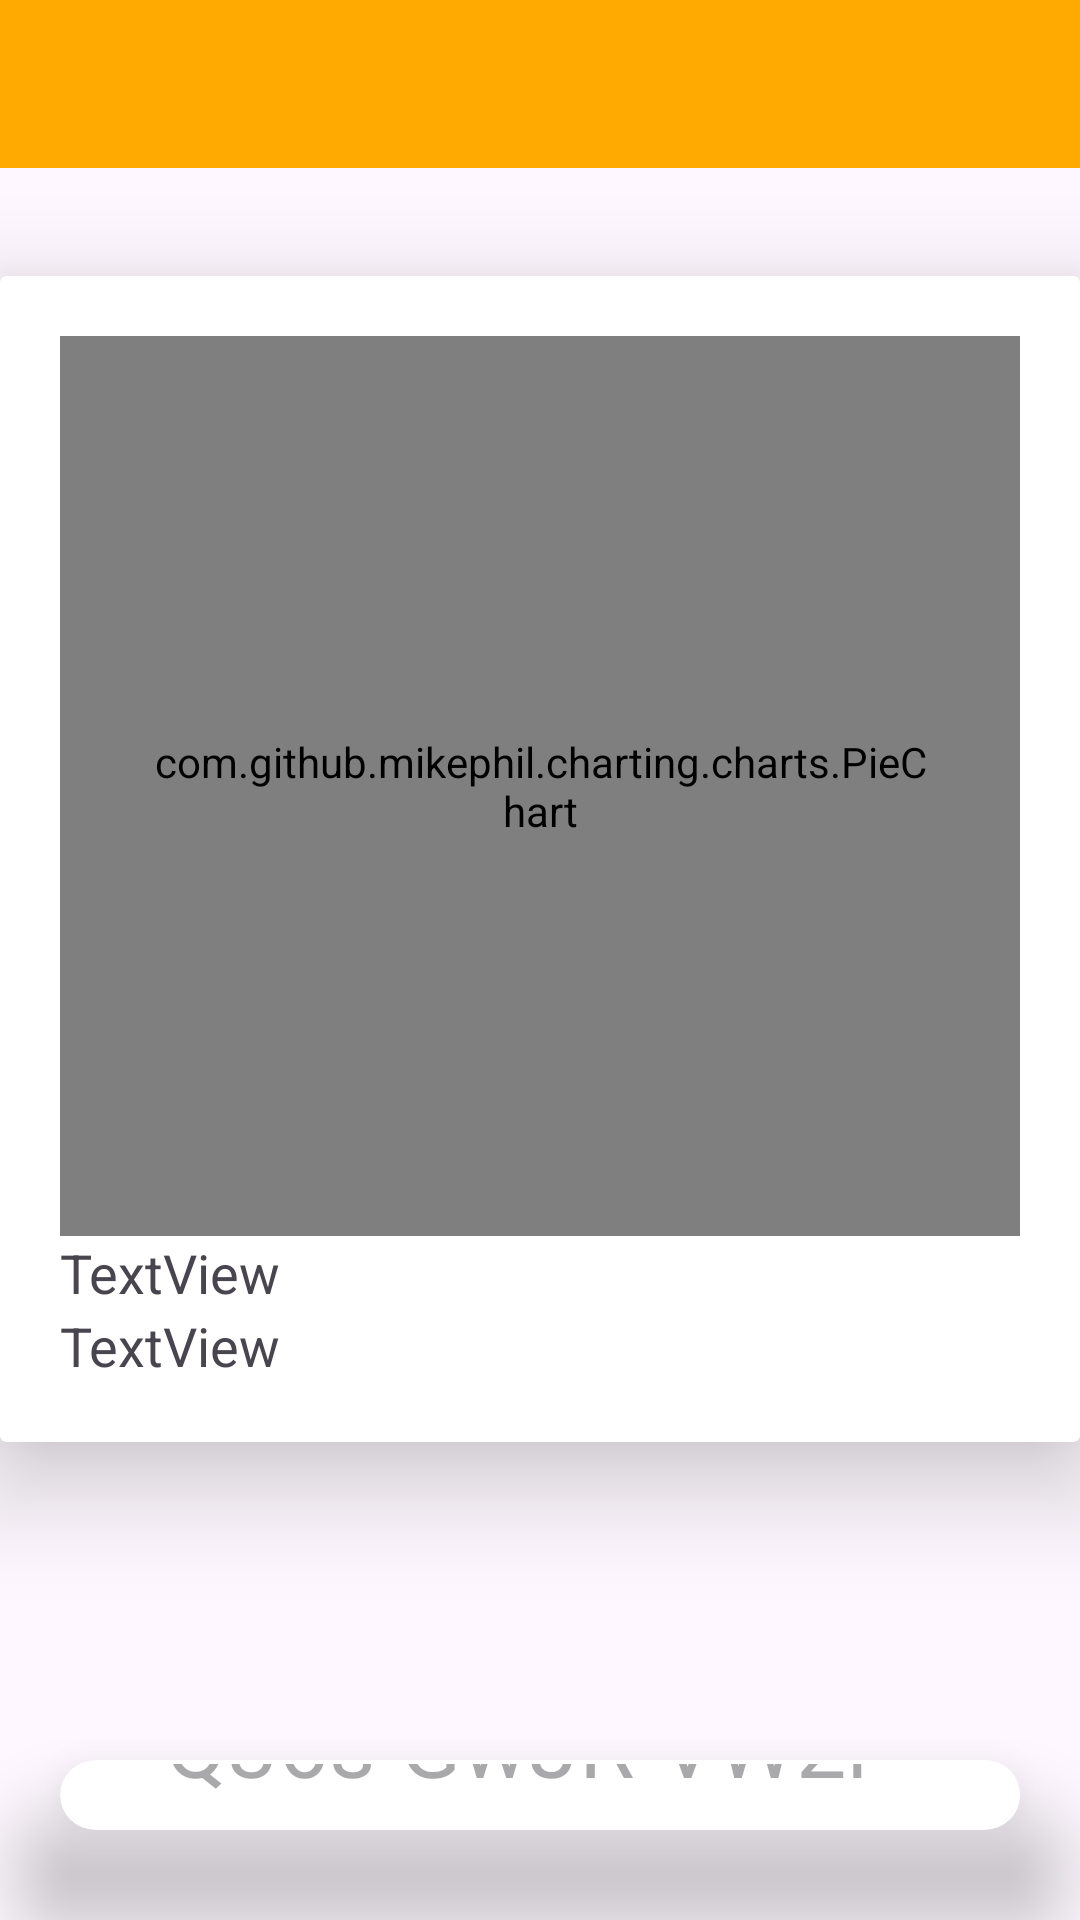

Reconstruct the res/layout file that produces this screen, plus the resources it refers to.
<!-- AndroidManifest.xml: application theme Theme.Login -->
<!-- res/layout/activity_stage_two.xml -->
<?xml version="1.0" encoding="utf-8"?>
<LinearLayout
    xmlns:android="http://schemas.android.com/apk/res/android"
    xmlns:app="http://schemas.android.com/apk/res-auto"
    xmlns:tools="http://schemas.android.com/tools"
    android:layout_width="match_parent"
    android:layout_height="match_parent"
    android:orientation="vertical"
    tools:context=".StageTwoActivity">

    <include
        android:id="@+id/toolbar"
        layout="@layout/toolbar_main" />

    <androidx.cardview.widget.CardView
        android:id="@+id/cardView2"
        android:layout_width="match_parent"
        android:layout_height="wrap_content"

        android:layout_marginTop="36dp"

        android:layout_marginBottom="53dp"

        android:padding="20dp"
        app:cardBackgroundColor="@color/white"
        app:cardElevation="20dp"
        >

        <LinearLayout
            android:layout_width="match_parent"
            android:layout_height="match_parent"
            android:layout_margin="20dp"
            android:orientation="vertical"

            >

            <com.github.mikephil.charting.charts.PieChart
                android:id="@+id/pie_chart"
                android:layout_width="match_parent"
                android:layout_height="300dp"
                android:padding="30dp">


            </com.github.mikephil.charting.charts.PieChart>

            <TextView
                android:id="@+id/currAttendanceView"
                android:layout_width="wrap_content"
                android:layout_height="wrap_content"
                android:text="TextView"
                android:textSize="18sp" />

            <TextView
                android:id="@+id/totalClassesView"
                android:layout_width="wrap_content"
                android:layout_height="wrap_content"
                android:text="TextView"
                android:textSize="18sp" />

        </LinearLayout>
    </androidx.cardview.widget.CardView>

    <androidx.cardview.widget.CardView
        android:id="@+id/cardView3"
        android:layout_width="match_parent"
        android:layout_height="wrap_content"
        android:layout_marginHorizontal="20dp"
        android:layout_marginTop="53dp"
        android:layout_marginBottom="30dp"
        android:elevation="20dp"
        app:cardBackgroundColor="@color/white"
        app:cardCornerRadius="30dp"
        app:cardElevation="20dp"
        >

        <androidx.constraintlayout.widget.ConstraintLayout
            android:layout_width="match_parent"
            android:layout_height="match_parent">

            <Button
                android:id="@+id/submitAttendance"
                android:layout_width="wrap_content"
                android:layout_height="wrap_content"
                android:layout_marginEnd="16dp"
                android:layout_marginBottom="2dp"
                android:backgroundTint="@color/colorPrimary"
                android:onClick="submitAttendance"
                android:text="Submit"
                android:textColor="@color/white"
                app:layout_constraintBottom_toBottomOf="parent"
                app:layout_constraintEnd_toEndOf="parent"
                app:layout_constraintTop_toBottomOf="@+id/StudentPassword" />

            <EditText
                android:id="@+id/StudentPassword"
                android:layout_width="wrap_content"
                android:layout_height="wrap_content"
                android:layout_marginBottom="8dp"
                android:background="@color/white"
                android:drawableLeft="@drawable/baseline_lock_24"


                android:ems="10"
                android:hint="Q36s-GwJR-VW2r"
                android:inputType="textPersonName"
                android:padding="5dp"
                android:textSize="30dp"
                app:layout_constraintBottom_toTopOf="@+id/submitAttendance"
                app:layout_constraintEnd_toEndOf="@+id/textView5"
                app:layout_constraintStart_toEndOf="@+id/textView5"
                app:layout_constraintTop_toBottomOf="@+id/textView5" />

            <TextView
                android:id="@+id/textView5"
                android:layout_width="wrap_content"
                android:layout_height="wrap_content"
                android:layout_marginStart="16dp"
                android:layout_marginTop="2dp"
                android:padding="5dp"
                android:text="Enter the code here: "
                android:textColor="@color/black"
                android:textSize="18sp"
                app:layout_constraintBottom_toTopOf="@+id/StudentPassword"
                app:layout_constraintStart_toStartOf="parent"
                app:layout_constraintTop_toTopOf="parent" />


        </androidx.constraintlayout.widget.ConstraintLayout>
    </androidx.cardview.widget.CardView>

    <Button
        android:id="@+id/button2"
        android:layout_width="wrap_content"
        android:layout_height="wrap_content"
        android:layout_marginStart="25dp"
        android:layout_marginTop="30dp"
        android:layout_marginEnd="298dp"
        android:layout_marginBottom="16dp"
        android:onClick="exit"
        android:background="@color/colorPrimary"
        android:textColor="@color/white"

        android:text="Exit"
         />

</LinearLayout>
<!-- res/layout/toolbar_main.xml (included above) -->
<?xml version="1.0" encoding="utf-8"?>
<androidx.appcompat.widget.Toolbar
    xmlns:android="http://schemas.android.com/apk/res/android"
    android:layout_width="match_parent"
    android:layout_height="?android:attr/actionBarSize"
    xmlns:app="http://schemas.android.com/apk/res-auto"
    android:background="@color/colorPrimaryDark"
    android:theme="@style/Theme.Login"
    app:navigationIcon="@drawable/baseline_arrow_back_24"
    app:titleTextColor="@color/white">

</androidx.appcompat.widget.Toolbar>
<!-- resources referenced by this layout -->
<resources>
  <color name="black">#FF000000</color>
  <color name="colorPrimary">#55418E</color>
  <color name="colorPrimaryDark">#FFAA00</color>
  <color name="white">#FFFFFFFF</color>
  <style name="Theme.Login" parent="Theme.AppCompat.Light.NoActionBar">
          
          <item name="android:colorPrimary">@color/yellow2</item>
          <item name="android:colorPrimaryDark">@color/purple_700</item>
          <item name="android:textColorPrimary">@color/white</item>
          <item name="actionButtonStyle">@color/white</item>
          <item name="android:textColorSecondary">@color/white</item>
  
  
          
      </style>
  <color name="yellow2">#FFAA00</color>
  <color name="purple_700">#FF3700B3</color>
</resources>
